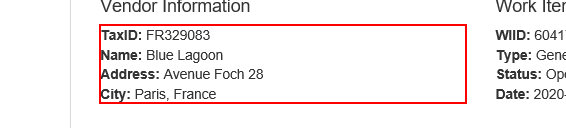
Task: UIPATH ACADEMY Generate Yearly Report Dispatcher
Workflow: System1_ExtractVendorInformation

Step 1: get-text from the paragraph in window 'ACME System 1 - Work Items'
